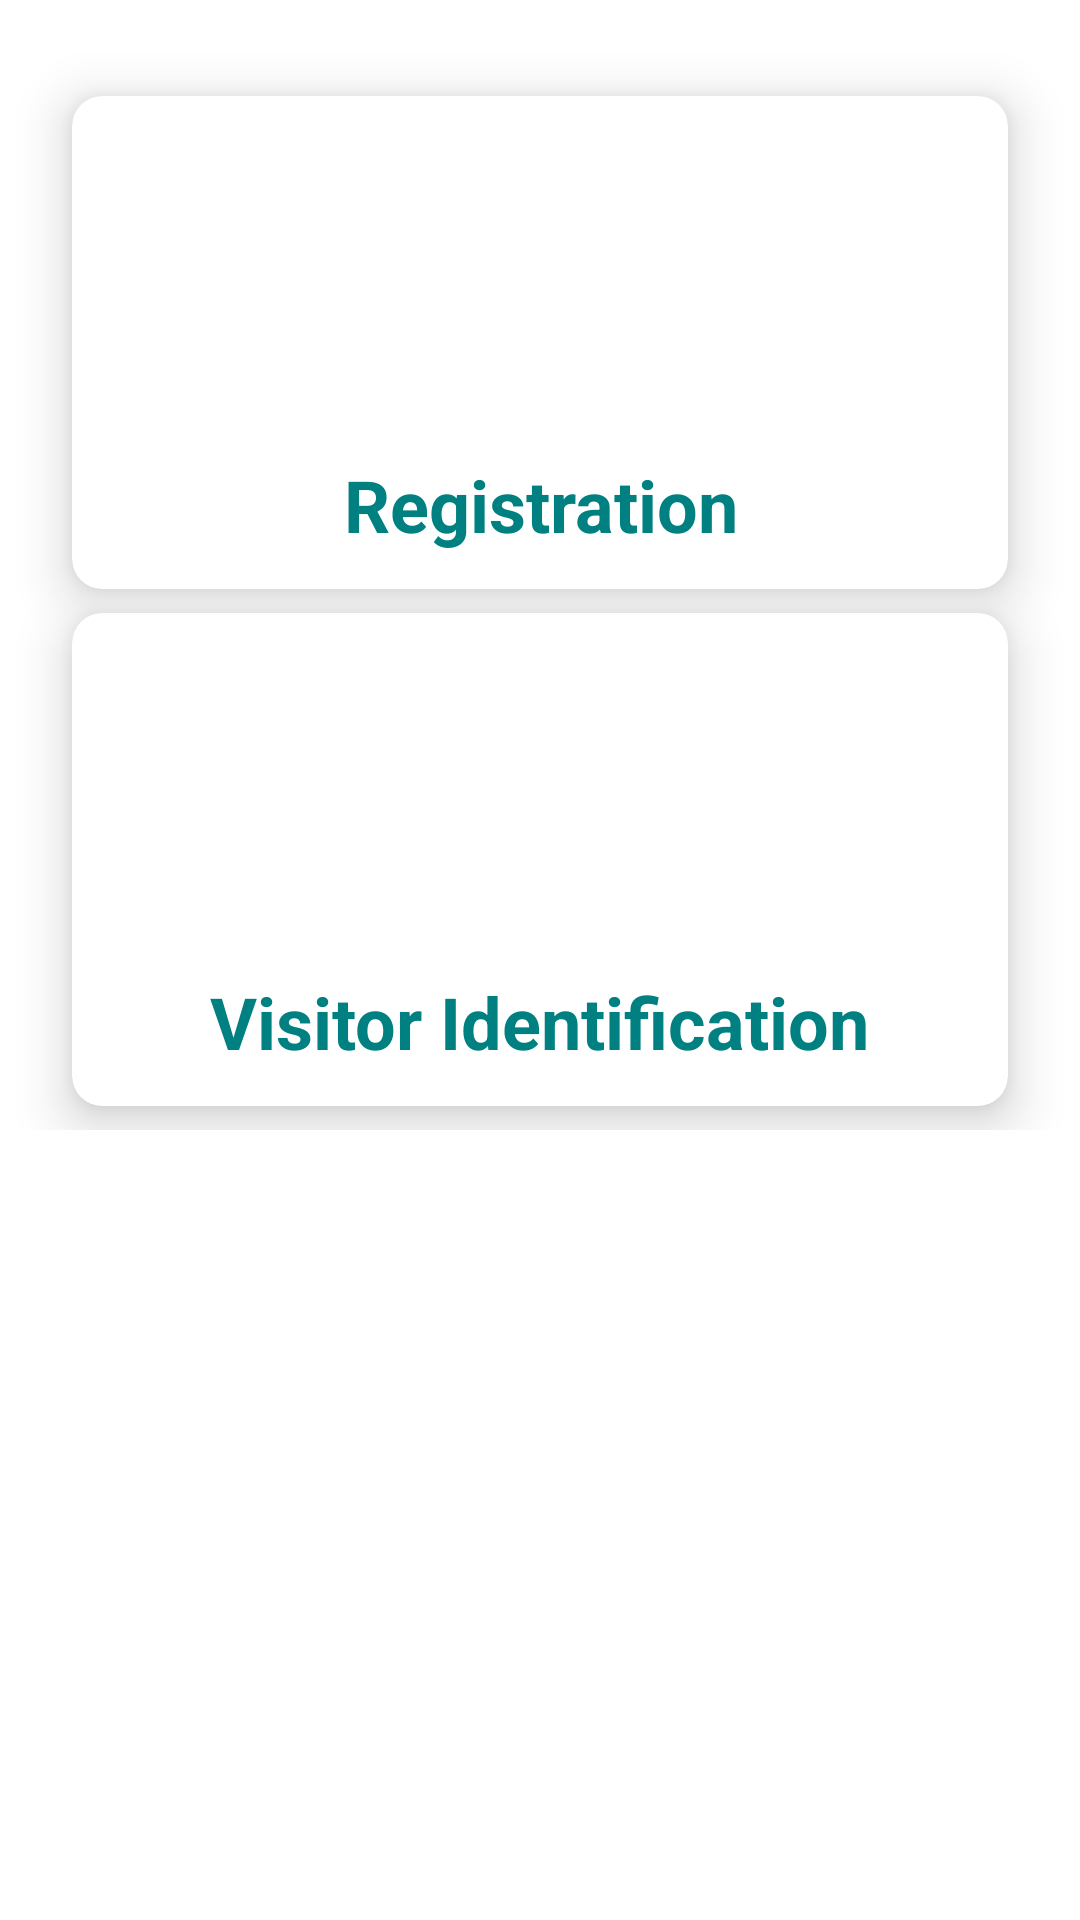

Produce the Android XML layout that renders to this screen, including the resource entries it uses.
<!-- AndroidManifest.xml: application theme Theme.HPCL -->
<!-- res/layout/fragment_home.xml -->
<?xml version="1.0" encoding="utf-8"?>
<androidx.constraintlayout.widget.ConstraintLayout
    xmlns:android="http://schemas.android.com/apk/res/android"
    xmlns:tools="http://schemas.android.com/tools"
    android:layout_width="match_parent"
    android:layout_height="match_parent"
    xmlns:app="http://schemas.android.com/apk/res-auto">

    <LinearLayout
        android:layout_width="match_parent"
        android:layout_height="wrap_content"
        android:layout_gravity="center"
        android:layout_marginTop="16dp"
        android:layout_marginBottom="16dp"
        android:orientation="vertical"
        app:layout_constraintTop_toTopOf="parent"
        app:layout_constraintStart_toStartOf="parent"
        app:layout_constraintEnd_toEndOf="parent">

        <androidx.cardview.widget.CardView
            android:id="@+id/mcard_view"
            android:layout_width="match_parent"
            android:layout_height="wrap_content"
            android:layout_marginStart="24dp"
            android:layout_marginEnd="24dp"
            android:layout_marginTop="16dp"
            android:layout_marginBottom="8dp"
            android:layout_gravity="center"
            app:cardCornerRadius="10dp"
            app:cardElevation="10dp">
            <LinearLayout
                android:layout_width="match_parent"
                android:layout_height="wrap_content"
                android:orientation="vertical">


                <ImageView
                    android:layout_width="100dp"
                    android:layout_height="100dp"
                    android:layout_marginTop="12dp"
                    android:background="@drawable/face_id"
                    android:layout_gravity="center"/>
                <TextView
                    android:id="@+id/btn_registration"
                    android:layout_width="190dp"
                    android:layout_height="wrap_content"
                    android:text="Registration"
                    android:textAllCaps="false"
                    android:layout_gravity="center"
                    android:gravity="center"
                    android:textStyle="bold"
                    android:textSize="24sp"
                    android:layout_marginTop="8dp"
                    android:layout_marginBottom="12dp"
                    android:textColor="@color/teal_200"
                    android:backgroundTint="@color/teal_200"
                    app:layout_constraintTop_toTopOf="parent"
                    app:layout_constraintStart_toStartOf="parent"
                    app:layout_constraintBottom_toBottomOf="parent"
                    app:layout_constraintEnd_toEndOf="parent"/>


            </LinearLayout>
        </androidx.cardview.widget.CardView>


        <androidx.cardview.widget.CardView
            android:id="@+id/m_card_visitor"
            android:layout_width="match_parent"
            android:layout_height="wrap_content"
            android:layout_marginStart="24dp"
            android:layout_marginEnd="24dp"
            android:layout_marginBottom="8dp"
            android:layout_gravity="center"
            app:cardCornerRadius="10dp"
            app:cardElevation="10dp">

            <LinearLayout
                android:layout_width="match_parent"
                android:layout_height="wrap_content"
                android:orientation="vertical">

                <ImageView
                    android:layout_width="100dp"
                    android:layout_height="100dp"
                    android:layout_marginTop="12dp"
                    android:layout_gravity="center"
                    android:background="@drawable/car"/>
                <TextView
                    android:id="@+id/btn_Visitors_Info"
                    android:layout_width="wrap_content"
                    android:layout_height="wrap_content"
                    android:text="Visitor Identification"
                    android:textAllCaps="false"
                    android:textSize="24sp"
                    android:textStyle="bold"
                    android:layout_marginTop="8dp"
                    android:layout_marginBottom="12dp"
                    android:layout_gravity="center"
                    android:textColor="@color/teal_200"
                    android:backgroundTint="@color/teal_200"
                    app:layout_constraintTop_toBottomOf="@+id/btn_registration"
                    app:layout_constraintStart_toStartOf="parent"
                    app:layout_constraintEnd_toEndOf="parent"/>

            </LinearLayout>

        </androidx.cardview.widget.CardView>
    </LinearLayout>

</androidx.constraintlayout.widget.ConstraintLayout>
<!-- resources referenced by this layout -->
<resources>
  <color name="teal_200">#008080</color>
  <style name="Theme.HPCL" parent="Theme.MaterialComponents.DayNight.NoActionBar">
          
          <item name="colorPrimary">@color/teal_200</item>
          <item name="colorPrimaryVariant">@color/teal_200</item>
          <item name="colorOnPrimary">@color/white</item>
          
          <item name="colorSecondary">@color/teal_200</item>
          <item name="colorSecondaryVariant">@color/teal_700</item>
          <item name="colorOnSecondary">@color/black</item>
          
          <item name="android:statusBarColor">?attr/colorPrimaryVariant</item>
          
      </style>
  <color name="white">#FFFFFFFF</color>
  <color name="teal_700">#FF018786</color>
  <color name="black">#FF000000</color>
</resources>
